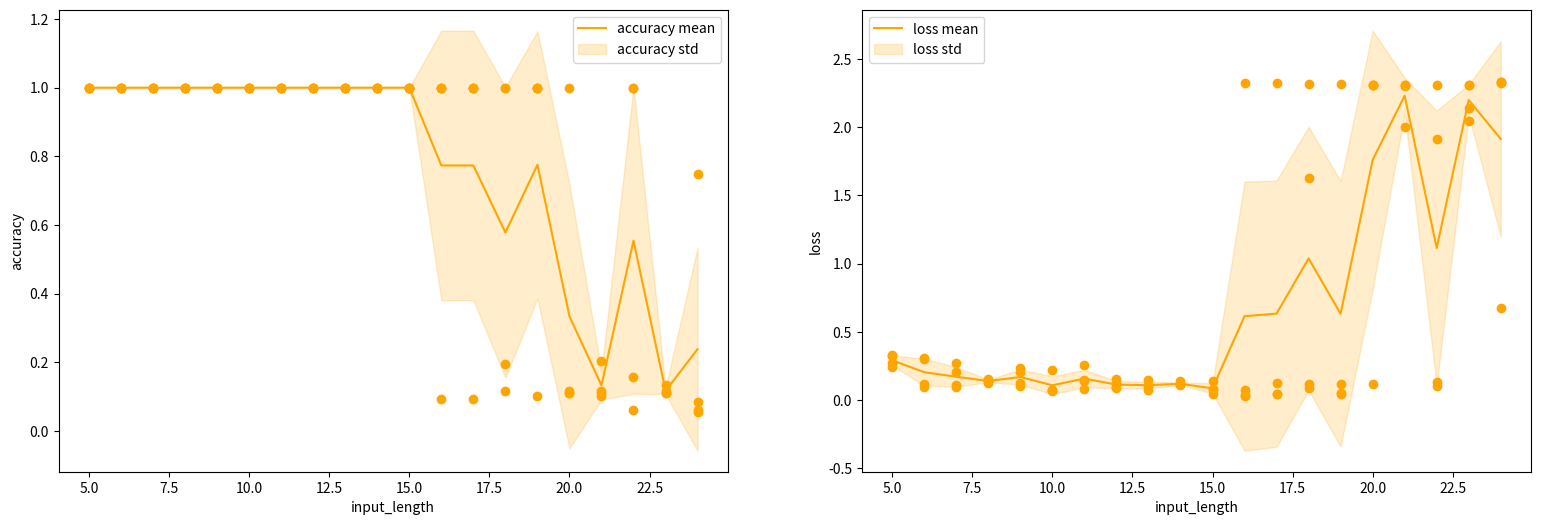

Reproduce this figure in Python.
import matplotlib.pyplot as plt
import numpy as np

# f= open("lstm.txt","r")
# content = f.readlines()
T_options = list(range(5, 25, 1))
all_accuracies = [[1.0, 1.0, 1.0, 1.0], [1.0, 1.0, 1.0, 1.0], [1.0, 1.0, 1.0, 1.0], [1.0, 1.0, 1.0, 1.0], [1.0, 1.0, 1.0, 1.0], [1.0, 1.0, 1.0, 1.0], [1.0, 1.0, 1.0, 1.0], [1.0, 1.0, 1.0, 1.0], [1.0, 1.0, 1.0, 1.0], [1.0, 1.0, 1.0, 1.0], [1.0, 1.0, 1.0, 1.0], [1.0, 0.09375, 1.0, 1.0], [1.0, 0.09375, 1.0, 1.0], [0.1953125, 1.0, 1.0, 0.1171875], [1.0, 0.1015625, 1.0, 1.0], [0.109375, 0.1171875, 0.109375, 1.0], [0.1015625, 0.1171875, 0.203125, 0.109375], [0.15625, 0.0625, 1.0, 1.0], [0.109375, 0.1171875, 0.1328125, 0.109375], [0.0546875, 0.0625, 0.0859375, 0.75]]



all_losses = [[0.2699848711490631, 0.33066609501838684, 0.2453332245349884, 0.3222784698009491], [0.09543705731630325, 0.307237833738327, 0.1158849373459816, 0.29997220635414124], [0.09912014752626419, 0.10960124433040619, 0.20653031766414642, 0.27161380648612976], [0.1540917158126831, 0.1270306408405304, 0.1405845284461975, 0.14018571376800537], [0.10367530584335327, 0.12776309251785278, 0.2391451597213745, 0.20792649686336517], [0.22178761661052704, 0.07102657109498978, 0.06840940564870834, 0.074803426861763], [0.08410317450761795, 0.15009289979934692, 0.25984397530555725, 0.13911905884742737], [0.15452919900417328, 0.0934256836771965, 0.12085039913654327, 0.08734623342752457], [0.10484080761671066, 0.07679162919521332, 0.11318868398666382, 0.14473667740821838], [0.10943603515625, 0.13767553865909576, 0.11770808696746826, 0.1153125911951065], [0.041794728487730026, 0.07580965757369995, 0.08539067208766937, 0.14382290840148926], [0.03499038517475128, 2.3220643997192383, 0.028041478246450424, 0.07610959559679031], [0.1231728345155716, 2.322006940841675, 0.046887367963790894, 0.04398738220334053], [1.624312400817871, 0.12063795328140259, 0.09126009047031403, 2.316833257675171], [0.05603970214724541, 2.3160204887390137, 0.11552023142576218, 0.04370949789881706], [2.306992530822754, 2.3056459426879883, 2.306058168411255, 0.11960217356681824], [2.3048765659332275, 2.306766986846924, 2.0034422874450684, 2.306790351867676], [1.9153813123703003, 2.3073842525482178, 0.10647857934236526, 0.12979741394519806], [2.1406326293945312, 2.306044816970825, 2.043517589569092, 2.306360960006714], [2.3271899223327637, 2.32912540435791, 2.324249267578125, 0.6740874648094177]]

# print(all_losses)
# all_train_steps = [[910, 880, 930], [960, 1020, 1060], [1100, 1050, 1070], [1550, 1230, 1140], [1480, 1340, 1340], [1660, 2590, 1450], [501, 501, 501], [501, 501, 501], [501, 501, 501], [501, 501, 501], [501, 501, 501], [501, 501, 501], [501, 501, 501], [501, 501, 501], [501, 501, 501], [501, 501, 501]]
# # print(all_train_steps)

plt.figure(figsize=(19, 6))

mean_acc = list(np.array(all_accuracies).mean(axis=1))
maxstd_acc = list(np.array(all_accuracies).mean(axis=1) + np.array(all_accuracies).std(axis=1))
minstd_acc = list(np.array(all_accuracies).mean(axis=1) - np.array(all_accuracies).std(axis=1))

mean_loss = list(np.array(all_losses).mean(axis=1))
maxstd_loss = list(np.array(all_losses).mean(axis=1) + np.array(all_losses).std(axis=1))
minstd_loss = list(np.array(all_losses).mean(axis=1) - np.array(all_losses).std(axis=1))

# mean_train_steps = list(np.array(all_train_steps).mean(axis=1))

plt.subplot(1, 2, 1)
plt.plot(T_options, all_accuracies, "o", color="orange")
plt.plot(T_options, mean_acc, label="accuracy mean", color="orange")
plt.fill_between(T_options, maxstd_acc, minstd_acc, alpha = 0.2, label="accuracy std", color="orange")
plt.xlabel("input_length")
plt.ylabel("accuracy")
plt.legend()

plt.subplot(1, 2, 2)
plt.plot(T_options, all_losses, "o", color="orange")
plt.plot(T_options, mean_loss, label="loss mean", color="orange")
plt.fill_between(T_options, maxstd_loss, minstd_loss, alpha = 0.2, label="loss std", color="orange")
plt.xlabel("input_length")
plt.ylabel("loss")
plt.legend()

# plt.subplot(1, 3, 3)
# plt.plot(T_options, mean_train_steps, label="average train steps", color="orange")
# plt.xlabel("input_length")
# plt.ylabel("train steps")
# plt.legend()

plt.savefig("ltsm2.png")

plt.show()
